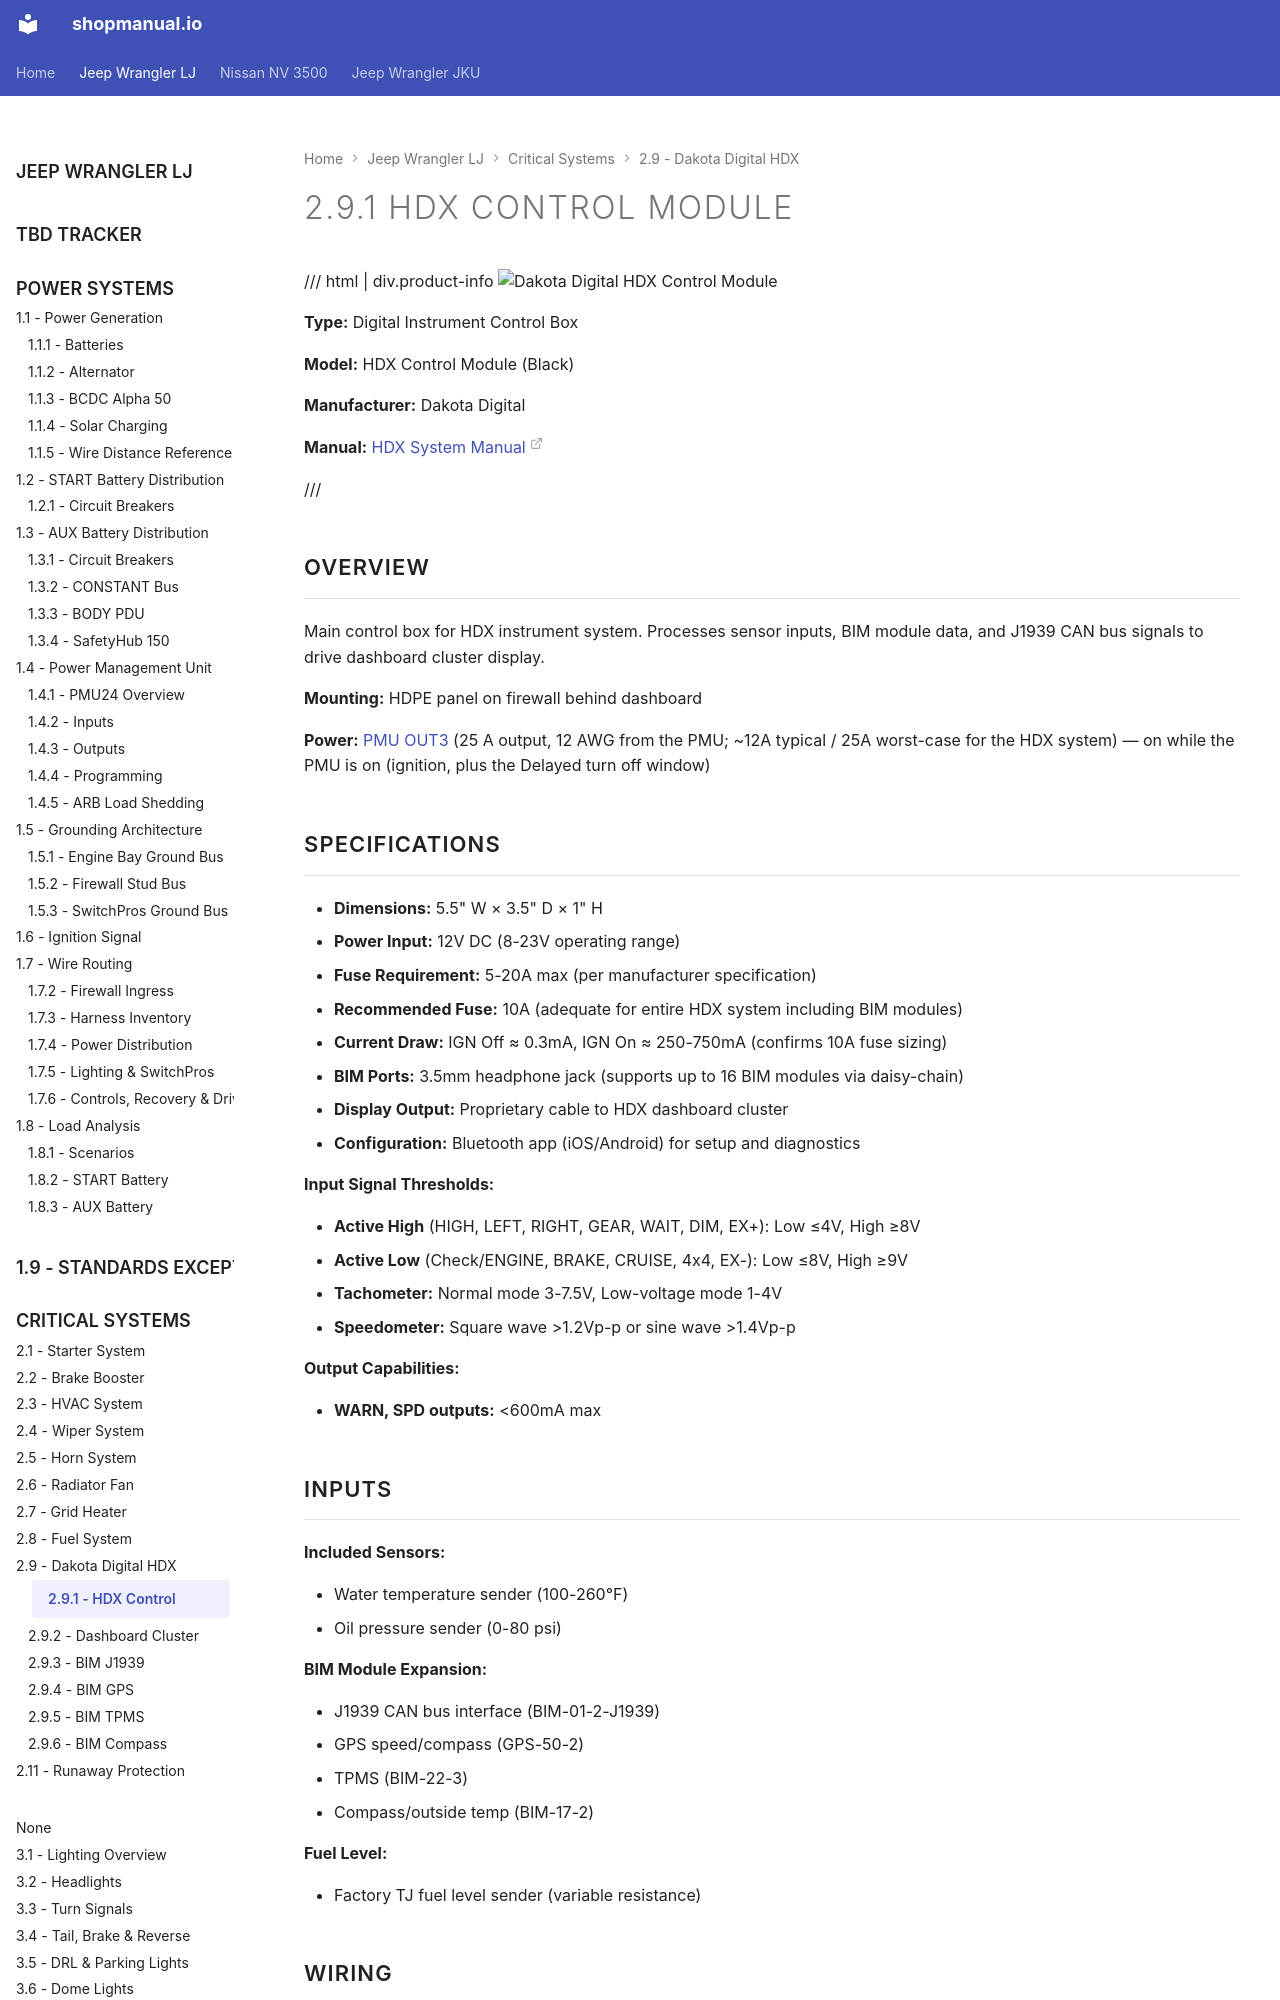

repository: sob/shopmanual.io · page: jeep_lj/02-engine-systems/09-gauge-cluster/01-hdx-control/index.html · generator: mkdocs

---
hide:
  - toc
tags:
  - product-details
  - gauge-cluster
  - control-module
---

# 2.9.1 HDX Control Module {#hdx-control-module}

/// html | div.product-info
![Dakota Digital HDX Control Module](../../images/dakota-digital-hdx-control-module.jpg){ loading=lazy }

**Type:** Digital Instrument Control Box

**Model:** HDX Control Module (Black)

**Manufacturer:** Dakota Digital

**Manual:** [HDX System Manual][manual-link]

///

## Overview

Main control box for HDX instrument system. Processes sensor inputs, BIM module data, and J1939 CAN bus signals to drive dashboard cluster display.

**Mounting:** HDPE panel on firewall behind dashboard

**Power:** [PMU OUT3][pmu-outputs] (25 A output, 12 AWG from the PMU; ~12A typical / 25A worst-case for the HDX system) — on while the PMU is on (ignition, plus the Delayed turn off window)

## Specifications

- **Dimensions:** 5.5" W × 3.5" D × 1" H
- **Power Input:** 12V DC (8-23V operating range)
- **Fuse Requirement:** 5-20A max (per manufacturer specification)
- **Recommended Fuse:** 10A (adequate for entire HDX system including BIM modules)
- **Current Draw:** IGN Off ≈ 0.3mA, IGN On ≈ 250-750mA (confirms 10A fuse sizing)
- **BIM Ports:** 3.5mm headphone jack (supports up to 16 BIM modules via daisy-chain)
- **Display Output:** Proprietary cable to HDX dashboard cluster
- **Configuration:** Bluetooth app (iOS/Android) for setup and diagnostics

**Input Signal Thresholds:**

- **Active High** (HIGH, LEFT, RIGHT, GEAR, WAIT, DIM, EX+): Low ≤4V, High ≥8V
- **Active Low** (Check/ENGINE, BRAKE, CRUISE, 4x4, EX-): Low ≤8V, High ≥9V
- **Tachometer:** Normal mode 3-7.5V, Low-voltage mode 1-4V
- **Speedometer:** Square wave >1.2Vp-p or sine wave >1.4Vp-p

**Output Capabilities:**

- **WARN, SPD outputs:** <600mA max

## Inputs

**Included Sensors:**

- Water temperature sender (100-260°F)
- Oil pressure sender (0-80 psi)

**BIM Module Expansion:**

- J1939 CAN bus interface (BIM-01-2-J1939)
- GPS speed/compass (GPS-50-2)
- TPMS (BIM-22-3)
- Compass/outside temp (BIM-17-2)

**Fuel Level:**

- Factory TJ fuel level sender (variable resistance)
